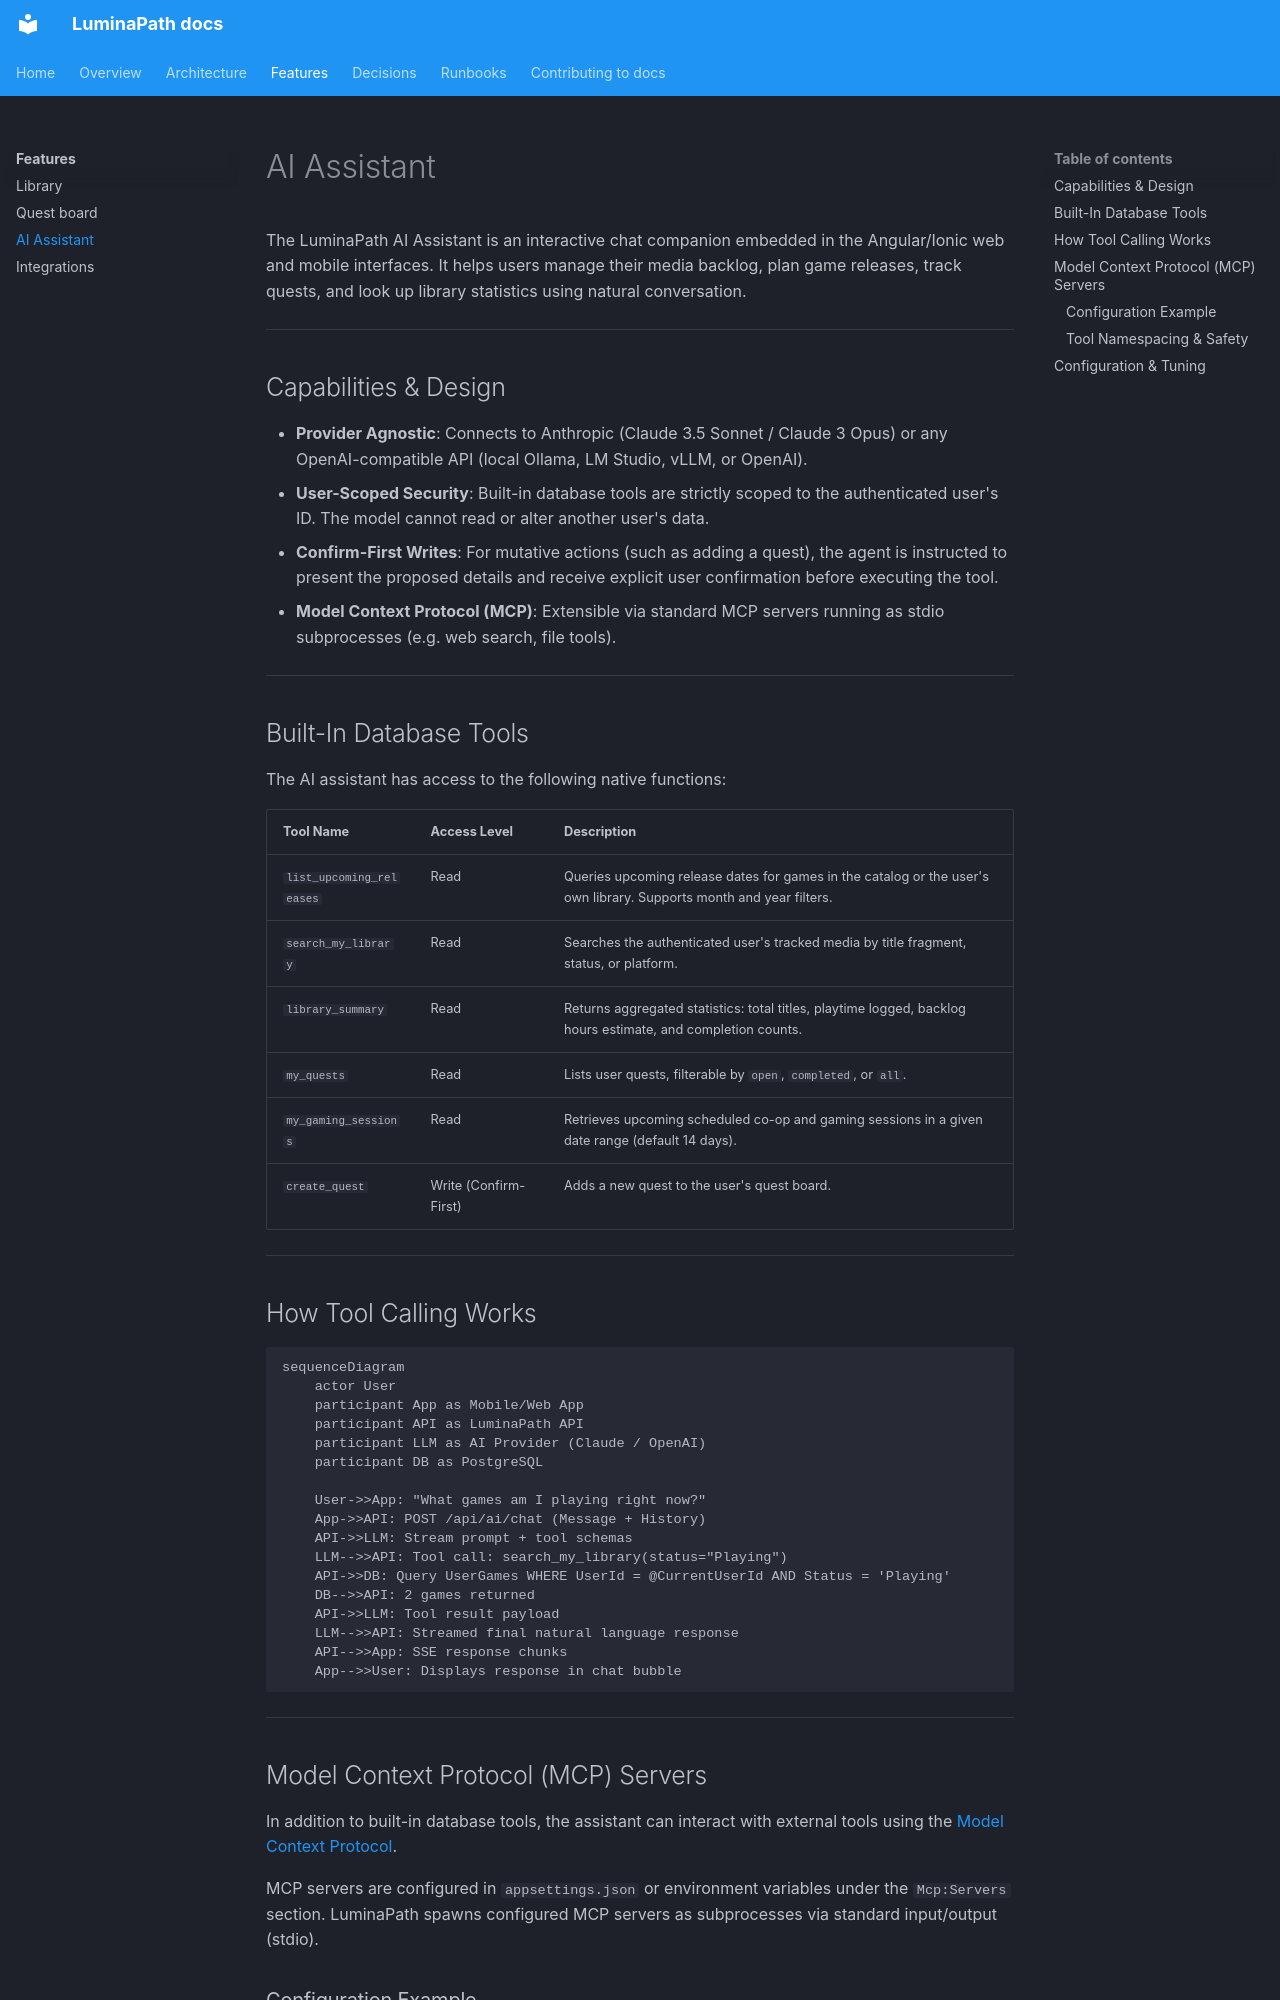

repository: dominictosku/LuminaPath · page: 03-features/ai-assistant/index.html · generator: mkdocs

# AI Assistant

The LuminaPath AI Assistant is an interactive chat companion embedded in the Angular/Ionic web and mobile interfaces. It helps users manage their media backlog, plan game releases, track quests, and look up library statistics using natural conversation.

---

## Capabilities & Design

- **Provider Agnostic**: Connects to Anthropic (Claude 3.5 Sonnet / Claude 3 Opus) or any OpenAI-compatible API (local Ollama, LM Studio, vLLM, or OpenAI).
- **User-Scoped Security**: Built-in database tools are strictly scoped to the authenticated user's ID. The model cannot read or alter another user's data.
- **Confirm-First Writes**: For mutative actions (such as adding a quest), the agent is instructed to present the proposed details and receive explicit user confirmation before executing the tool.
- **Model Context Protocol (MCP)**: Extensible via standard MCP servers running as stdio subprocesses (e.g. web search, file tools).

---

## Built-In Database Tools

The AI assistant has access to the following native functions:

| Tool Name | Access Level | Description |
|---|---|---|
| `list_upcoming_releases` | Read | Queries upcoming release dates for games in the catalog or the user's own library. Supports month and year filters. |
| `search_my_library` | Read | Searches the authenticated user's tracked media by title fragment, status, or platform. |
| `library_summary` | Read | Returns aggregated statistics: total titles, playtime logged, backlog hours estimate, and completion counts. |
| `my_quests` | Read | Lists user quests, filterable by `open`, `completed`, or `all`. |
| `my_gaming_sessions` | Read | Retrieves upcoming scheduled co-op and gaming sessions in a given date range (default 14 days). |
| `create_quest` | Write (Confirm-First) | Adds a new quest to the user's quest board. |

---

## How Tool Calling Works

```mermaid
sequenceDiagram
    actor User
    participant App as Mobile/Web App
    participant API as LuminaPath API
    participant LLM as AI Provider (Claude / OpenAI)
    participant DB as PostgreSQL

    User->>App: "What games am I playing right now?"
    App->>API: POST /api/ai/chat (Message + History)
    API->>LLM: Stream prompt + tool schemas
    LLM-->>API: Tool call: search_my_library(status="Playing")
    API->>DB: Query UserGames WHERE UserId = @CurrentUserId AND Status = 'Playing'
    DB-->>API: 2 games returned
    API->>LLM: Tool result payload
    LLM-->>API: Streamed final natural language response
    API-->>App: SSE response chunks
    App-->>User: Displays response in chat bubble
```

---
